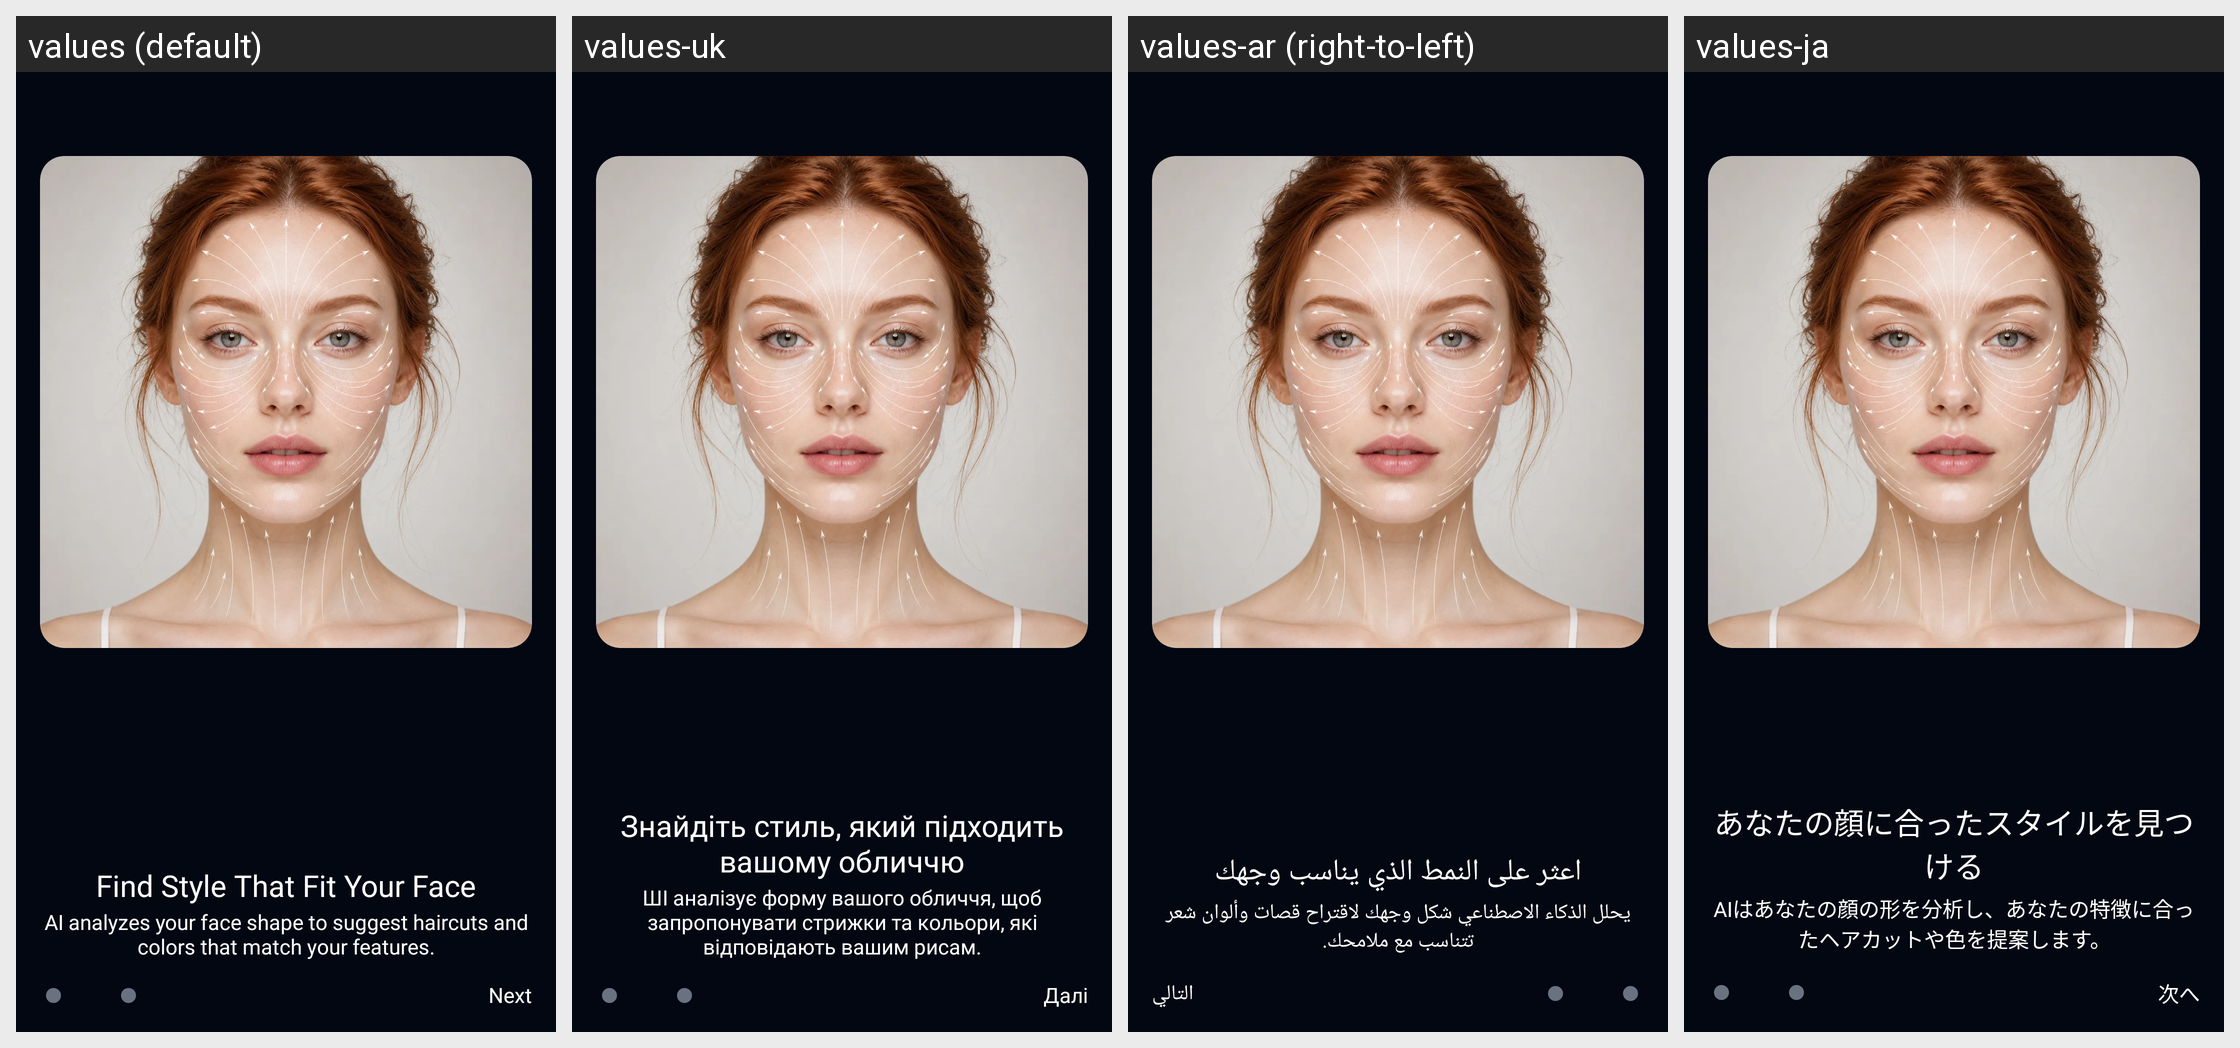

Locale-by-locale string values for the Android screen shown in this grid:
Android screen res/layout/layout_ob_2.xml rendered under 4 locales, left to right: values (default), values-uk, values-ar (right-to-left), values-ja. Device: Nexus 5 (rendered at 1080×1920; each locale shown at half size, 540×960, under a caption strip naming it); theme Theme.AIHair.
Other locales in the repository, not shown: values-af, values-bn, values-de, values-es, values-fr, values-hi, values-hr, values-hu, values-in, values-it, values-ko, values-ne, values-nl, values-pt, values-ru, values-th, values-tl, values-tr, values-ur, values-vi, values-zh.
Strings drawn on this screen, with the default value and each locale's value (text and hints the layout hard-codes, and strings that could not be matched under every locale, appear in the picture but are not listed):

text_find_style_that_fit_your_face
  values: Find Style That Fit Your Face
  values-uk: Знайдіть стиль, який підходить вашому обличчю
  values-ar: اعثر على النمط الذي يناسب وجهك
  values-ja: あなたの顔に合ったスタイルを見つける

text_ai_analyzes_your_face_shape_to
  values: AI analyzes your face shape to suggest haircuts and colors that match your features.
  values-uk: ШІ аналізує форму вашого обличчя, щоб запропонувати стрижки та кольори, які відповідають вашим рисам.
  values-ar: يحلل الذكاء الاصطناعي شكل وجهك لاقتراح قصات وألوان شعر تتناسب مع ملامحك.
  values-ja: AIはあなたの顔の形を分析し、あなたの特徴に合ったヘアカットや色を提案します。

text_next
  values: Next
  values-uk: Далі
  values-ar: التالي
  values-ja: 次へ
